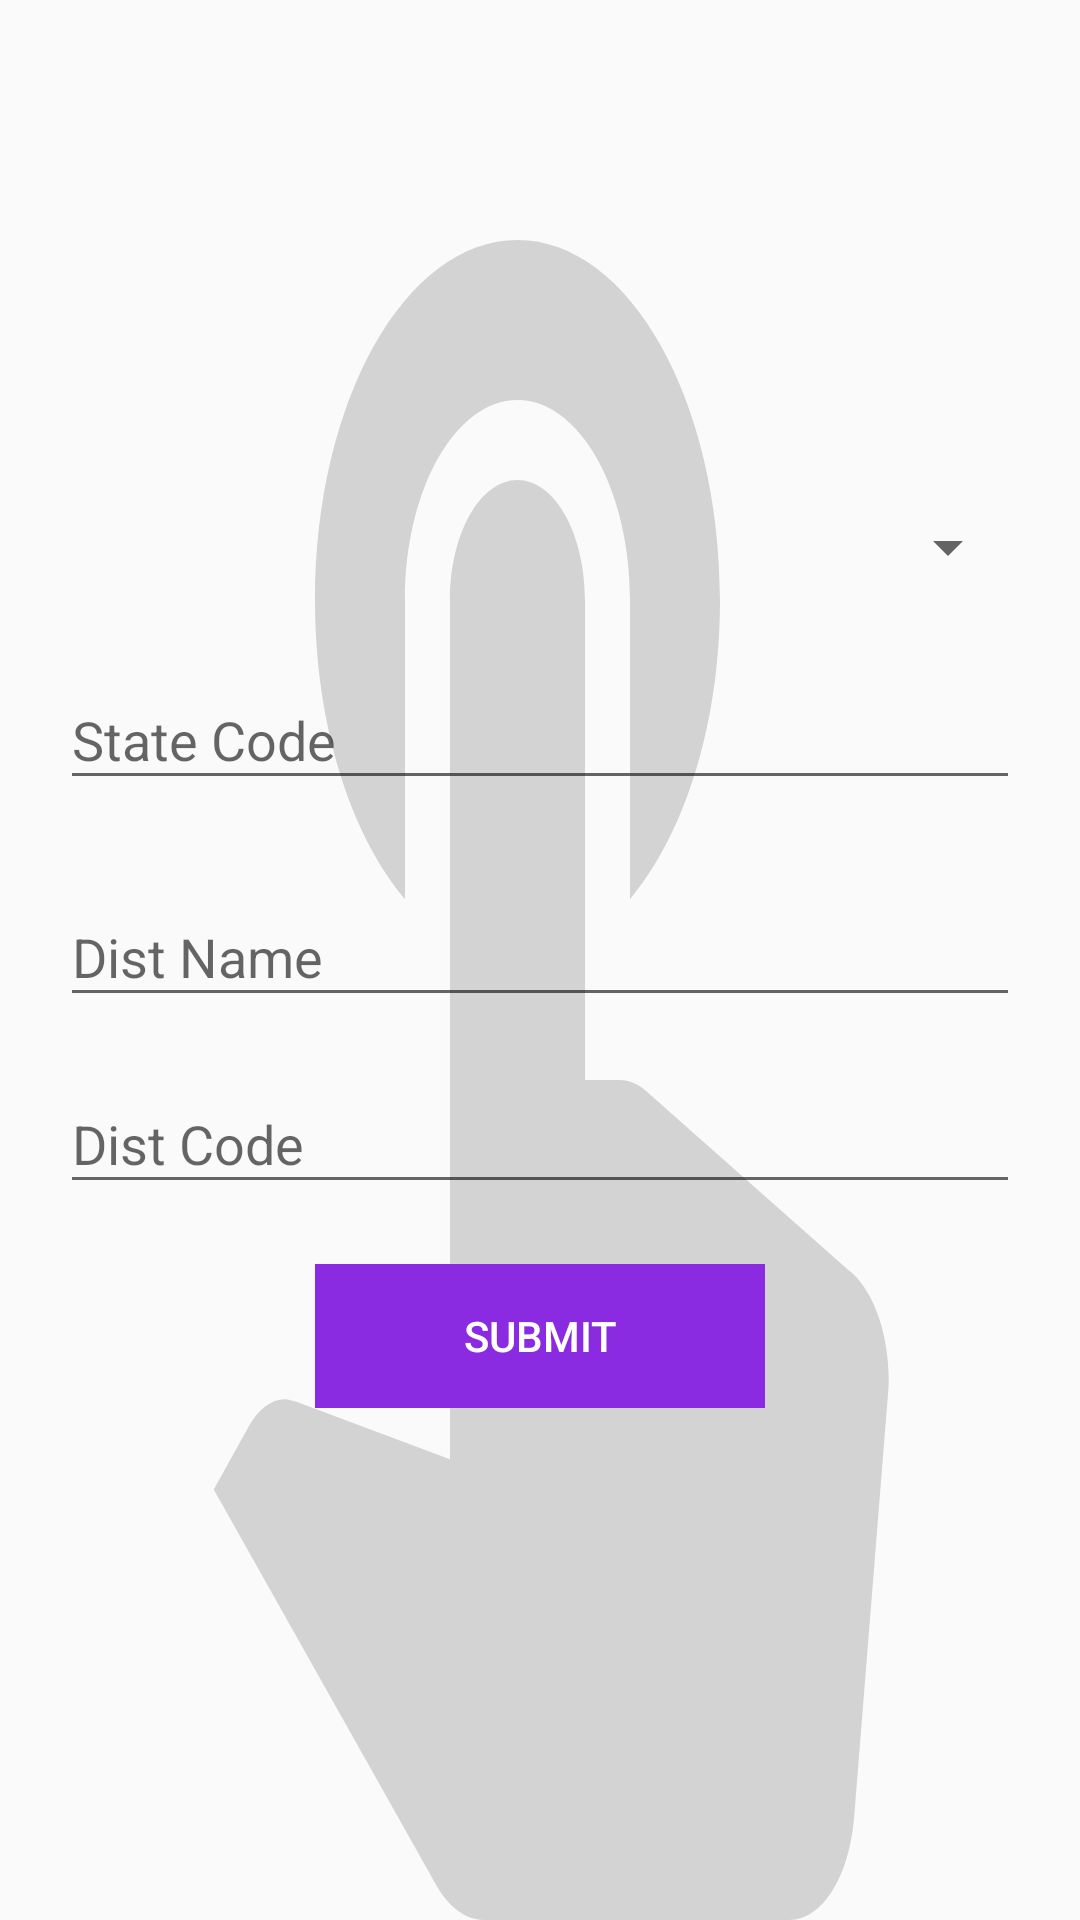

Write the Android layout XML for this screen, with the resource values it uses.
<!-- AndroidManifest.xml: application theme AppTheme -->
<!-- res/layout/activity_add_district.xml -->
<?xml version="1.0" encoding="utf-8"?>
<LinearLayout xmlns:android="http://schemas.android.com/apk/res/android"
    xmlns:app="http://schemas.android.com/apk/res-auto"
    xmlns:tools="http://schemas.android.com/tools"
    android:layout_width="match_parent"
    android:layout_height="match_parent"
    android:gravity="center"
    android:orientation="vertical"
    android:padding="20dp"
    tools:context=".activity.AddDistrictActivity"
    android:background="@drawable/ic_touch_app_black_24dp1"
    android:layout_marginBottom="40dp">


    <Spinner
        android:id="@+id/spinStateName"
        android:layout_width="match_parent"
        android:layout_height="wrap_content"
        android:spinnerMode="dialog" />


   

    <com.google.android.material.textfield.TextInputLayout
        android:layout_width="match_parent"
        android:layout_height="wrap_content"
        android:layout_marginTop="20dp">

        <com.google.android.material.textfield.TextInputEditText
            android:id="@+id/etStateCode"
            android:layout_width="match_parent"
            android:layout_height="wrap_content"
            android:hint="State Code"
            android:focusable="false"
            android:inputType="textCapWords" />


    </com.google.android.material.textfield.TextInputLayout>


    <com.google.android.material.textfield.TextInputLayout
        android:layout_width="match_parent"
        android:layout_height="wrap_content"
        android:layout_marginTop="20dp">

        <com.google.android.material.textfield.TextInputEditText
            android:id="@+id/etDistName"
            android:layout_width="match_parent"
            android:layout_height="wrap_content"
            android:hint="Dist Name"
            android:inputType="textCapWords" />


    </com.google.android.material.textfield.TextInputLayout>

    <com.google.android.material.textfield.TextInputLayout
        android:layout_width="match_parent"
        android:layout_height="wrap_content"
        android:layout_marginTop="10dp">

        <com.google.android.material.textfield.TextInputEditText
            android:id="@+id/etDistCode"
            android:layout_width="match_parent"
            android:layout_height="wrap_content"
            android:hint="Dist Code"
            android:inputType="textCapCharacters" />


    </com.google.android.material.textfield.TextInputLayout>

    <Button
        android:id="@+id/btnSubmit"
        android:layout_width="150dp"
        android:layout_height="wrap_content"
        android:layout_marginTop="20dp"
        android:background="@drawable/button_focused_orange1"
        android:text="Submit"
        android:textColor="@color/colorWhite" />


</LinearLayout>
<!-- resources referenced by this layout -->
<resources>
  <color name="colorWhite">#ffffff</color>
  <!-- drawable button_focused_orange1: png bitmap (drawable, 169 bytes) -->
  <!-- drawable ic_touch_app_black_24dp1 (drawable) -->
  <vector android:height="24dp" android:tint="#D3D3D3"
      android:viewportHeight="24.0" android:viewportWidth="24.0"
      android:width="24dp" xmlns:android="http://schemas.android.com/apk/res/android">
      <path android:fillColor="#FF000000" android:pathData="M9,11.24L9,7.5C9,6.12 10.12,5 11.5,5S14,6.12 14,7.5v3.74c1.21,-0.81 2,-2.18 2,-3.74C16,5.01 13.99,3 11.5,3S7,5.01 7,7.5c0,1.56 0.79,2.93 2,3.74zM18.84,15.87l-4.54,-2.26c-0.17,-0.07 -0.35,-0.11 -0.54,-0.11L13,13.5v-6c0,-0.83 -0.67,-1.5 -1.5,-1.5S10,6.67 10,7.5v10.74l-3.43,-0.72c-0.08,-0.01 -0.15,-0.03 -0.24,-0.03 -0.31,0 -0.59,0.13 -0.79,0.33l-0.79,0.8 4.94,4.94c0.27,0.27 0.65,0.44 1.06,0.44h6.79c0.75,0 1.33,-0.55 1.44,-1.28l0.75,-5.27c0.01,-0.07 0.02,-0.14 0.02,-0.2 0,-0.62 -0.38,-1.16 -0.91,-1.38z"/>
  </vector>
  <style name="AppTheme" parent="Theme.AppCompat.Light.DarkActionBar">
          
         
           <item name="colorPrimary">@color/colorPrimary</item>
          <item name="colorPrimaryDark">@color/colorPrimaryDark</item>
          <item name="colorAccent">@color/colorAccent</item>
  
      </style>
  <color name="colorPrimary">#8A2BE2</color>
  <color name="colorPrimaryDark">#8A2BE2</color>
  <color name="colorAccent">#D81B60</color>
</resources>
